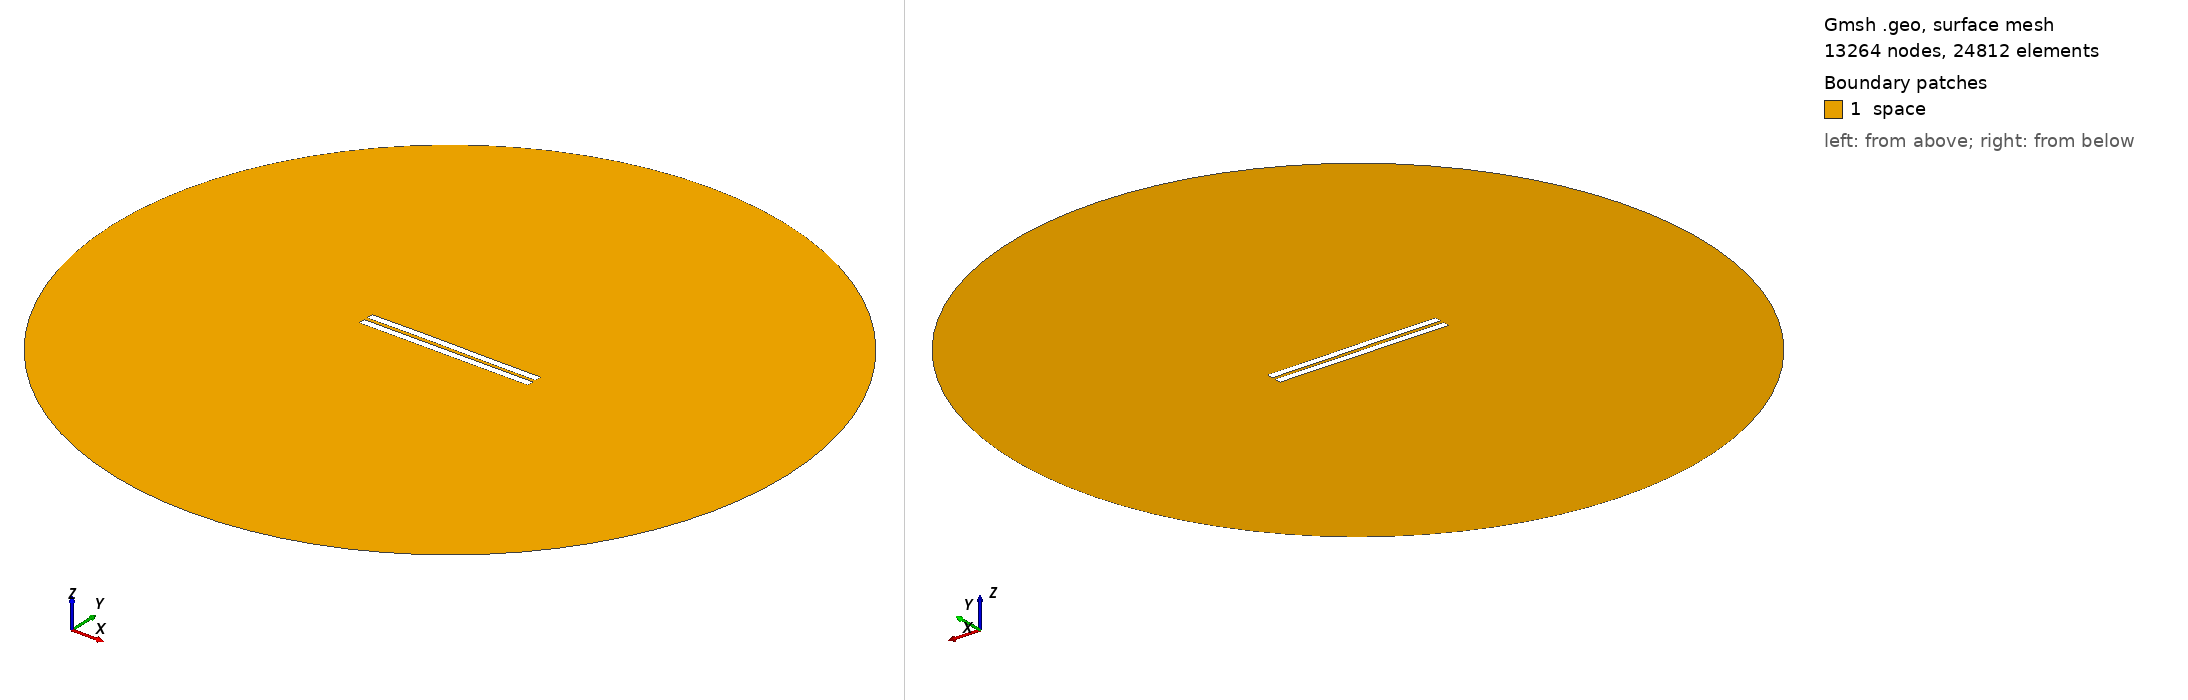

Gmsh geometry script, surface-meshed: 13264 nodes, 24812 surface elements. Boundary patches (legend numbers): 1 space. Left view from above one corner, right view from below the opposite corner. Legend entries are the model's physical surfaces. The drawing asked Gmsh for element sizes between 1% and 20% of the model's largest extent; the script's own settings can give other sizes.

=== 2093.geo (drawn) ===
//---------------------------------------
// Geometry kernel
//---------------------------------------

SetFactory("OpenCASCADE");



//---------------------------------------
// Parameters of the geometry
//---------------------------------------

// Overetch of the upper plate
overetch = 0.0;

// Distance between the plates
distance = 2.25;

// Discretization over the x axis (for the deformation)
nx = 50; 

// Length of the plate
L = 100 - overetch; 

// Number of modes
n = 4; 

// 1st mode coefficient
coeff(1) = -0.075;
beta(1) = 0.596864 * 3.1415926535 / L;

// 2nd mode coefficient
coeff(2) = 0.07499999999999998;
beta(2) = 1.49418 * 3.1415926535 / L;

// 3rd mode coefficient
coeff(3) = 0.07499999999999998;
beta(3) = 2.50025 * 3.1415926535 / L;

// 4th mode coefficient
coeff(4) = 0.0;
beta(4) = 3.49999 * 3.1415926535 / L;



//---------------------------------------
// Upper plate (deformed rectangle)
//---------------------------------------

// Coordiantes of the upper plate
xmin = -50;
xmax = 50 - overetch;

// Height of the upper plate
yheight = 4 - 2 * overetch;

// Indexes of the points
UpperID[] = {};
LowerID[] = {};
LeftID[] = {};
RightID[] = {};

// Point index
p = 1;

// Horizontal edges
For i In {1:nx}
    x = xmin + (i-1)*(xmax - xmin)/(nx-1);

    y_bottom = distance / 2 + overetch;
    For j In {1:n}
        C = (Cosh(beta(j)*L) + Cos(beta(j)*L)) / (Sinh(beta(j)*L) + Sin(beta(j)*L));
        y_bottom  = y_bottom + coeff(j) * (Cosh(beta(j)*(x+50)) - Cos(beta(j)*(x+50)) - C * (Sinh(beta(j)*(x+50)) - Sin(beta(j)*(x+50))));
    EndFor

    y_top = y_bottom + yheight;

    Point(p) = {x, y_top, 0, 1.0};
    UpperID[i] = p;
    p = p + 1;

    Point(p) = {x, y_bottom, 0, 1.0};
    LowerID[i] = p;
    p = p + 1;
EndFor

// Create point lists
UpperPts[] = {}; LowerPts[] = {};
For i In {1:nx}
  UpperPts[] += {UpperID[i]};
  LowerPts[] += {LowerID[i]};
EndFor

// Build splines
Spline(1) = {UpperPts[]};
Spline(2) = {LowerPts[]};
Line(3) = {LowerPts[nx-1], UpperPts[nx-1]};
Line(4) = {LowerPts[0], UpperPts[0]};

// Build the plane surface
Curve Loop(1) = {2, 3, -1, -4};
Plane Surface(1) = {1};



//---------------------------------------
// Lower plate (rectangle)
//---------------------------------------

// Vertices
Point(1001) = {-50, -1, 0, 1.0};
Point(1002) = { 50, -1, 0, 1.0};
Point(1003) = { 50,  -5, 0, 1.0};
Point(1004) = {-50,  -5, 0, 1.0};

// Edges
Line(5) = {1001, 1002};
Line(6) = {1002, 1003};
Line(7) = {1003, 1004};
Line(8) = {1004, 1001};

// Plane surface
Line Loop(2) = {5, 6, 7, 8};
Plane Surface(2) = {2}; 



//---------------------------------------
// Outer (fictious) boundary
//---------------------------------------

// Points
Point(1005) = {0, 0, 0};       // Center
Point(1006) = {200, 0, 0};     // Start point
Point(1007) = {0, 200, 0};     // 90 degrees
Point(1008) = {-200, 0, 0};    // 180 degrees
Point(1009) = {0, -200, 0};    // 270 degrees

// Circle arcs (each needs start, center, end)
Circle(9) = {1006, 1005, 1007};
Circle(10) = {1007, 1005, 1008};
Circle(11) = {1008, 1005, 1009};
Circle(12) = {1009, 1005, 1006};

// Plane surface for the entire domain
Curve Loop(3) = {9, 10, 11, 12};
Surface(3) = {3};

// Subtract the plates from the whole domain to obtain the actual domain where we want to solve the equations
BooleanDifference{ Surface{3}; Delete; }{ Surface{1}; Surface{2}; Delete; }




//---------------------------------------
// Transfinite Lines/Curves
//---------------------------------------

// Set the number of points on the boundaries
r = 7;

// Plates
Transfinite Curve {1, 2} = 50*r Using Progression 1;
Transfinite Curve {3, 4} = 2*r Using Progression 1;
Transfinite Line {5, 7} = 50*r Using Progression 1;
Transfinite Line {6, 8} = 2*r Using Progression 1;

// Outer boundary
Transfinite Line {9, 10, 11, 12} = 20 Using Progression 1;



//---------------------------------------
// Physical groups
//---------------------------------------                

// Physical curves (boundaries)
Physical Line("force_segment", 10) = {2};
Physical Line("upper_plate", 11) = {1, 3, 4};
Physical Line("lower_plate", 12) = {5, 6, 7, 8};
Physical Line("boundary", 20) = {9, 10, 11, 12};

// Physical Surfaces
Physical Surface("space", 30) = {3};



//---------------------------------------
// 6. Generate the Mesh
//---------------------------------------

// 2D mesh generation
Mesh 2;
